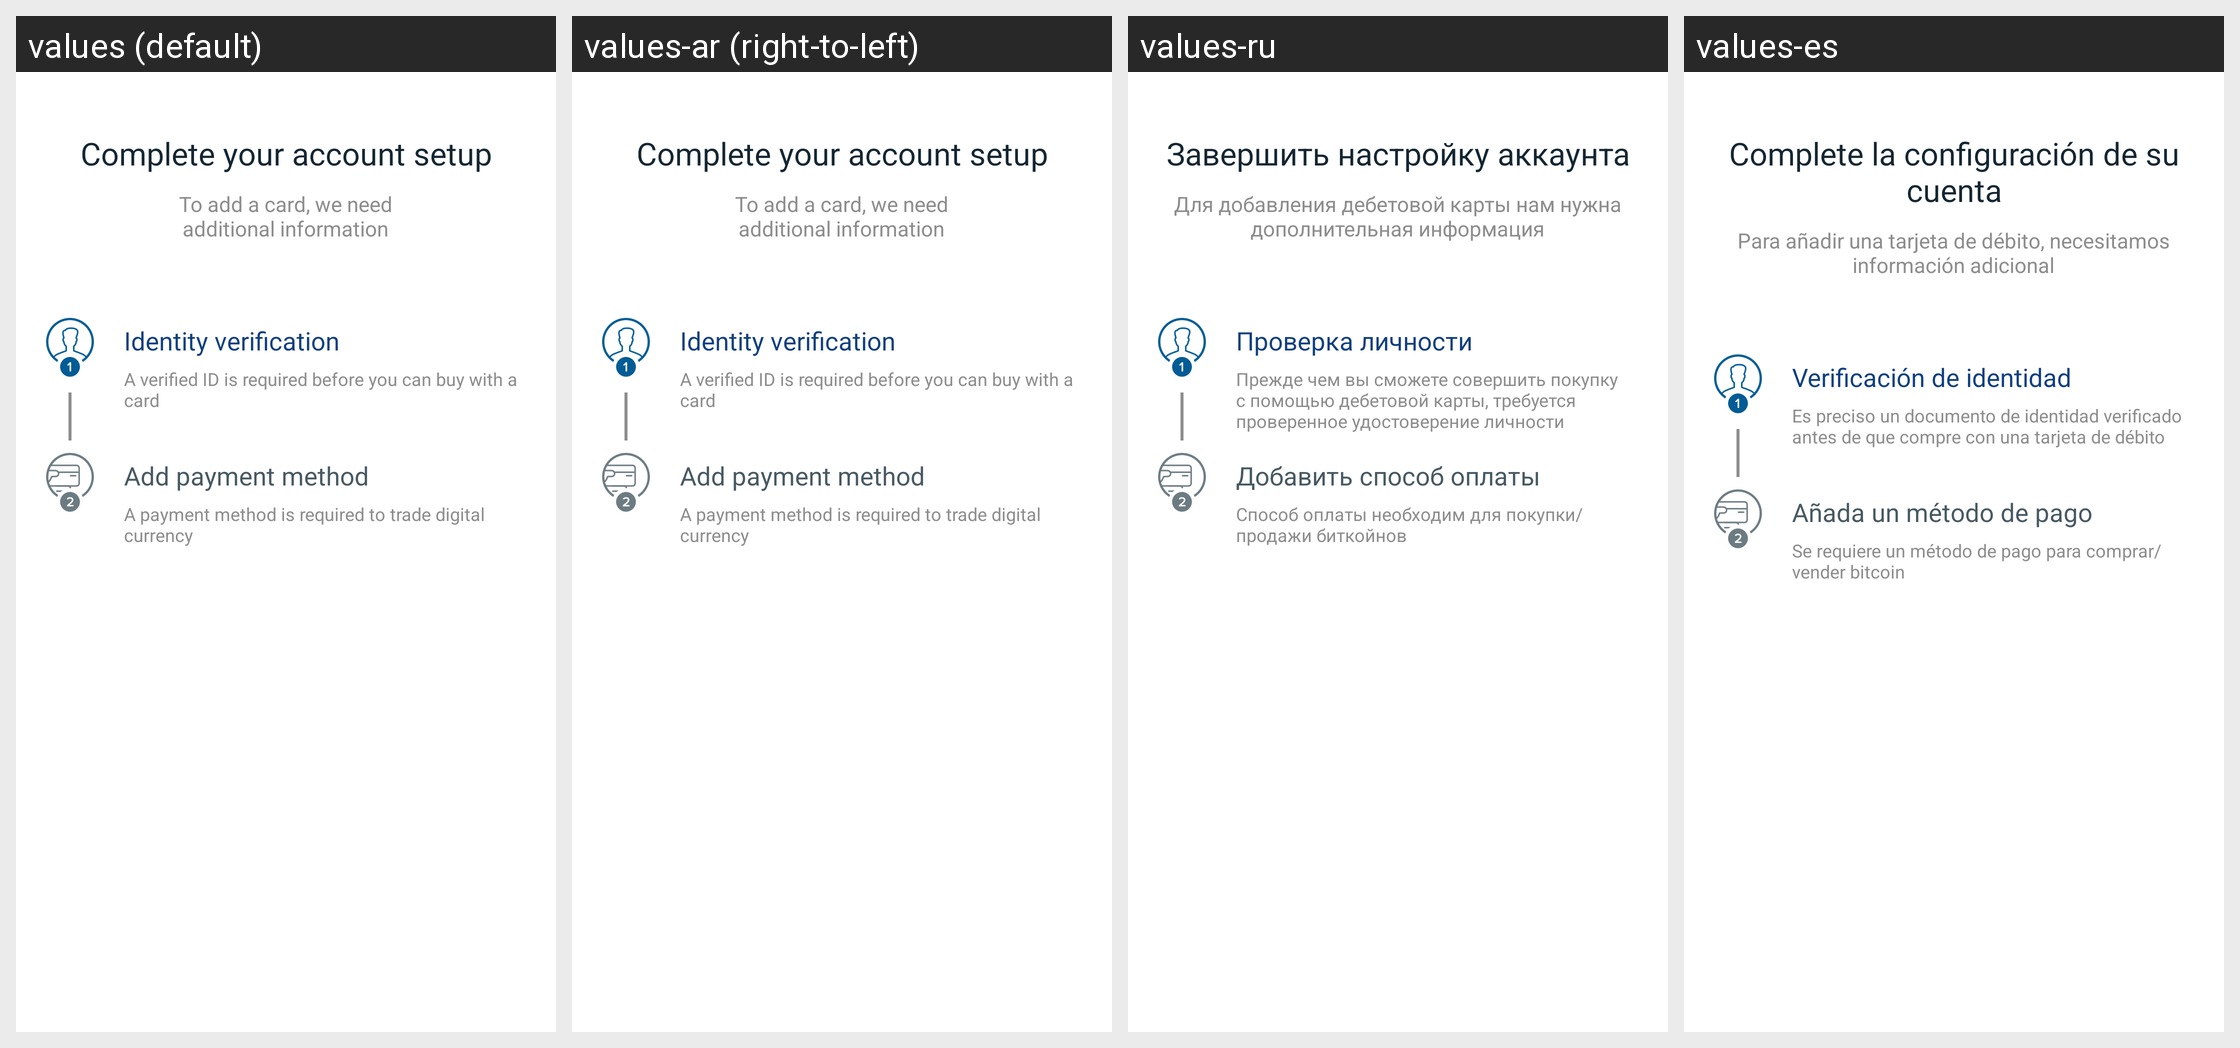

This grid shows one Android layout under several languages. Give, for every string resource on the screen, its name, the default text and each shown locale's text.
Android screen res/layout/fragment_payment_method_verification.xml rendered under 4 locales, left to right: values (default), values-ar (right-to-left), values-ru, values-es. Device: Nexus 5 (rendered at 1080×1920; each locale shown at half size, 540×960, under a caption strip naming it); theme Theme.Coinbase.
Other locales in the repository, not shown: values-ac, values-cs, values-de, values-el, values-fi, values-fr, values-id, values-in, values-it, values-ja, values-ko, values-lt, values-nl, values-pl, values-pt, values-pt-rBR, values-pt-rPT, values-ro, values-th, values-zh, values-zh-rCN, values-zh-rTW.
Strings drawn on this screen, with the default value and each locale's value (text and hints the layout hard-codes, and strings that could not be matched under every locale, appear in the picture but are not listed):

complete_your_account_setup
  values: Complete your account setup
  values-ar: Complete your account setup  [not translated; the default value is used]
  values-ru: Завершить настройку аккаунта
  values-es: Complete la configuración de su cuenta

card_verify
  values: To add a card, we need
      additional information
  values-ar: To add a card, we need
      additional information  [not translated; the default value is used]
  values-ru: Для добавления дебетовой карты нам нужна
      дополнительная информация
  values-es: Para añadir una tarjeta de débito, necesitamos
      información adicional

identity_verification
  values: Identity verification
  values-ar: Identity verification  [not translated; the default value is used]
  values-ru: Проверка личности
  values-es: Verificación de identidad

identity_verification_description
  values: A verified ID is required before you can buy with a card
  values-ar: A verified ID is required before you can buy with a card  [not translated; the default value is used]
  values-ru: Прежде чем вы сможете совершить покупку с помощью дебетовой карты, требуется проверенное удостоверение личности
  values-es: Es preciso un documento de identidad verificado antes de que compre con una tarjeta de débito

identity_verification_add_payment_method
  values: Add payment method
  values-ar: Add payment method  [not translated; the default value is used]
  values-ru: Добавить способ оплаты
  values-es: Añada un método de pago

identity_verification_payment_method_description
  values: A payment method is required to trade digital currency
  values-ar: A payment method is required to trade digital currency  [not translated; the default value is used]
  values-ru: Способ оплаты необходим для покупки/продажи биткойнов
  values-es: Se requiere un método de pago para comprar/vender bitcoin
